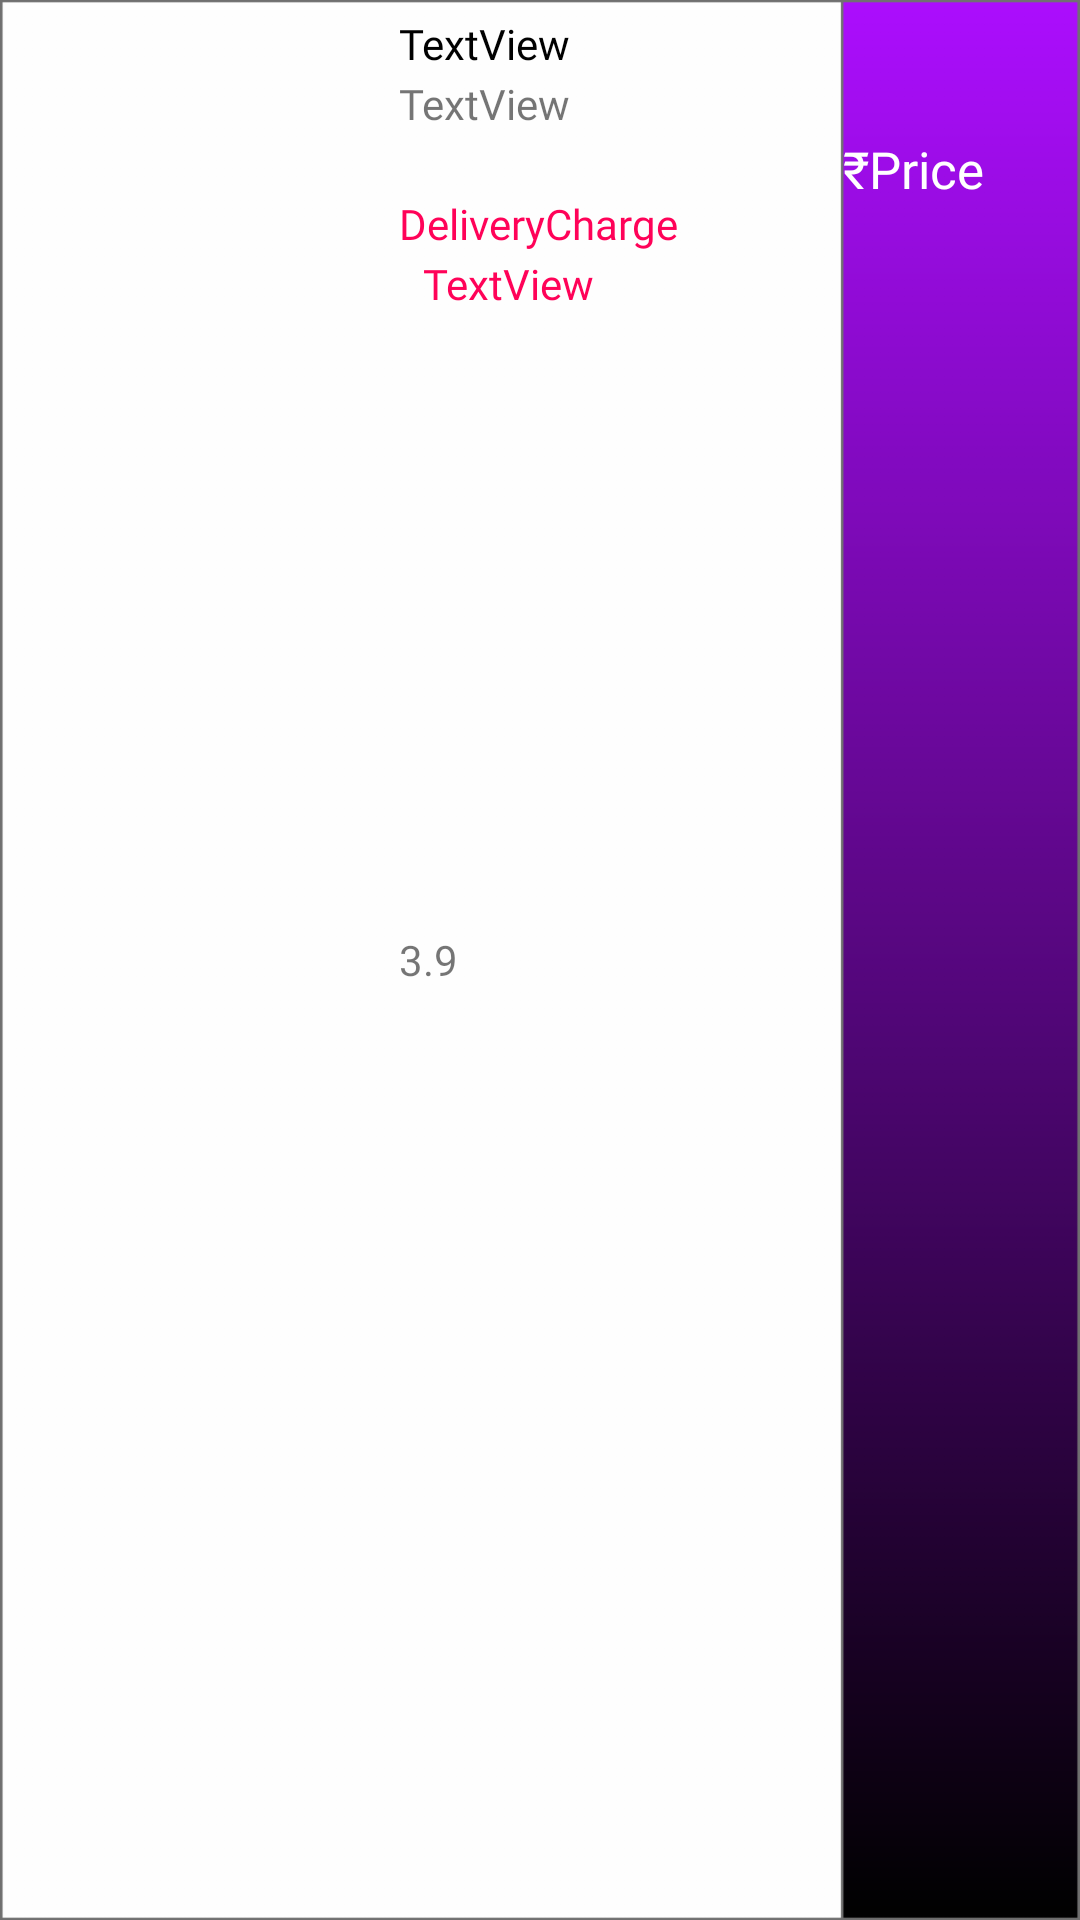

Here is an Android app screen rendered from its layout file. Give the layout XML and the strings, colors and styles it references.
<!-- AndroidManifest.xml: application theme AppTheme -->
<!-- res/layout/allmenu_recycler_items.xml -->
<?xml version="1.0" encoding="utf-8"?>
<RelativeLayout xmlns:android="http://schemas.android.com/apk/res/android"
    xmlns:app="http://schemas.android.com/apk/res-auto"
    xmlns:tools="http://schemas.android.com/tools"
    android:layout_width="match_parent"

    android:layout_height="110dp"
    android:background="@drawable/group_3">
    <ImageView
        android:layout_width="match_parent"
        android:layout_height="200dp"
        android:paddingBottom="5dp">

    </ImageView>
    <ImageView
        android:id="@+id/allmenuitempic"
        android:layout_width="131dp"
        android:layout_height="129dp"
        android:layout_marginStart="2dp"
        android:layout_marginTop="2dp"
        app:layout_constraintBottom_toBottomOf="parent"
        app:layout_constraintEnd_toEndOf="parent"
        app:layout_constraintHorizontal_bias="0.0"
        app:layout_constraintStart_toStartOf="parent"
        app:layout_constraintTop_toTopOf="parent"
        app:layout_constraintVertical_bias="0.0"
        app:srcCompat="@drawable/popularfood1" />

    <TextView
        android:id="@+id/AllmenuItemName"
        android:layout_width="wrap_content"
        android:layout_height="wrap_content"
        android:fontFamily="@font/ubuntu_mono_bold"
        android:text="TextView"
        android:layout_toRightOf="@id/allmenuitempic"
        android:layout_marginTop="5sp"
        android:textColor="@android:color/background_dark"
        tools:ignore="MissingConstraints"
        tools:layout_editor_absoluteX="149dp"
        tools:layout_editor_absoluteY="6dp" />

    <TextView
        android:id="@+id/Allmenu_note"
        android:layout_width="wrap_content"
        android:layout_height="wrap_content"
        android:fontFamily="@font/ubuntu_mono"
        android:text="TextView"
        android:layout_marginTop="25dp"
        android:layout_toRightOf="@id/allmenuitempic"
        app:layout_constraintStart_toStartOf="@+id/AllmenuItemName"
        tools:ignore="MissingConstraints"
        tools:layout_editor_absoluteY="43dp" />

    <ImageView
        android:id="@+id/imageView4"
        android:layout_width="wrap_content"
        android:layout_height="wrap_content"
        app:layout_constraintEnd_toEndOf="parent"
        app:layout_constraintHorizontal_bias="0.0"
        app:layout_constraintStart_toStartOf="@+id/Allmenu_note"
        app:srcCompat="@drawable/ic_star_black_24dp"
        tools:layout_editor_absoluteY="69dp"
        android:layout_marginTop="45dp"
        android:layout_toRightOf="@id/allmenuitempic"
        tools:ignore="MissingConstraints" />

    <TextView
        android:id="@+id/Allmenurating"
        android:layout_width="wrap_content"
        android:layout_height="wrap_content"
        android:layout_centerVertical="true"
        android:layout_marginLeft="0dp"
        android:layout_marginTop="45dp"
        android:layout_marginBottom="8dp"
        android:layout_toRightOf="@id/imageView4"

        android:fontFamily="@font/ubuntu_mono"
        android:text="3.9"
        app:layout_constraintBottom_toBottomOf="@+id/imageView4"
        app:layout_constraintEnd_toEndOf="parent"
        app:layout_constraintHorizontal_bias="0.475"
        app:layout_constraintStart_toStartOf="parent" />

    <TextView
        android:id="@+id/AllmenuDeliverytime"
        android:layout_width="wrap_content"
        android:layout_height="wrap_content"
        android:layout_marginStart="8dp"
        android:layout_marginBottom="4dp"
        android:fontFamily="@font/ubuntu_mono"
        android:text="TextView"
        android:layout_toRightOf="@id/allmenuitempic"
        android:layout_marginTop="85dp"


        android:textColor="@color/Red"
        app:layout_constraintBottom_toBottomOf="parent"
        app:layout_constraintStart_toEndOf="@+id/Allmenurating"
        app:layout_constraintTop_toBottomOf="@+id/allmenudeliverycharge"
        tools:ignore="MissingConstraints" />

    <TextView
        android:id="@+id/textView8"
        android:layout_width="wrap_content"
        android:layout_height="wrap_content"
        android:fontFamily="@font/ubuntu_mono"
        android:text="₹"
        android:textColor="@color/White"
        android:textSize="17dp"
        android:layout_marginTop="45dp"
        android:layout_toLeftOf="@id/AllmenuPrice"
        tools:layout_editor_absoluteX="319dp"
        tools:layout_editor_absoluteY="33dp"
        tools:ignore="MissingConstraints" />

    <TextView
        android:id="@+id/AllmenuPrice"
        android:layout_width="wrap_content"
        android:layout_height="wrap_content"
        android:fontFamily="@font/ubuntu_mono"
        android:text="Price"
        android:textColor="@color/White"
        android:textSize="17dp"
        android:layout_alignParentRight="true"
        android:layout_marginTop="45dp"
        android:layout_marginRight="32dp"
        tools:layout_editor_absoluteX="328dp"
        tools:layout_editor_absoluteY="33dp"
        tools:ignore="MissingConstraints" />

    <TextView
        android:id="@+id/allmenudeliverycharge"
        android:layout_width="wrap_content"
        android:layout_height="wrap_content"
        android:layout_marginTop="65dp"
        android:layout_toRightOf="@id/allmenuitempic"
        android:fontFamily="@font/ubuntu_mono"
        android:layout_marginRight="15dp"
        android:textColor="@color/Red"
        android:text="DeliveryCharge"
        app:layout_constraintTop_toBottomOf="@+id/Allmenurating"
        tools:layout_editor_absoluteX="185dp" />
</RelativeLayout>
<!-- resources referenced by this layout -->
<resources>
  <color name="Red">#FF0258</color>
  <color name="White">#FFFFFF</color>
  <!-- drawable group_3: png bitmap (drawable-hdpi, 12420 bytes) -->
  <style name="AppTheme" parent="Theme.AppCompat.Light.NoActionBar">
          
          <item name="colorPrimary">@color/colorPrimary</item>
          <item name="colorPrimaryDark">#3F9785</item>
          <item name="colorAccent">@color/colorAccent</item>
      </style>
  <color name="colorPrimary">#6200EE</color>
  <color name="colorAccent">#65B868</color>
</resources>
